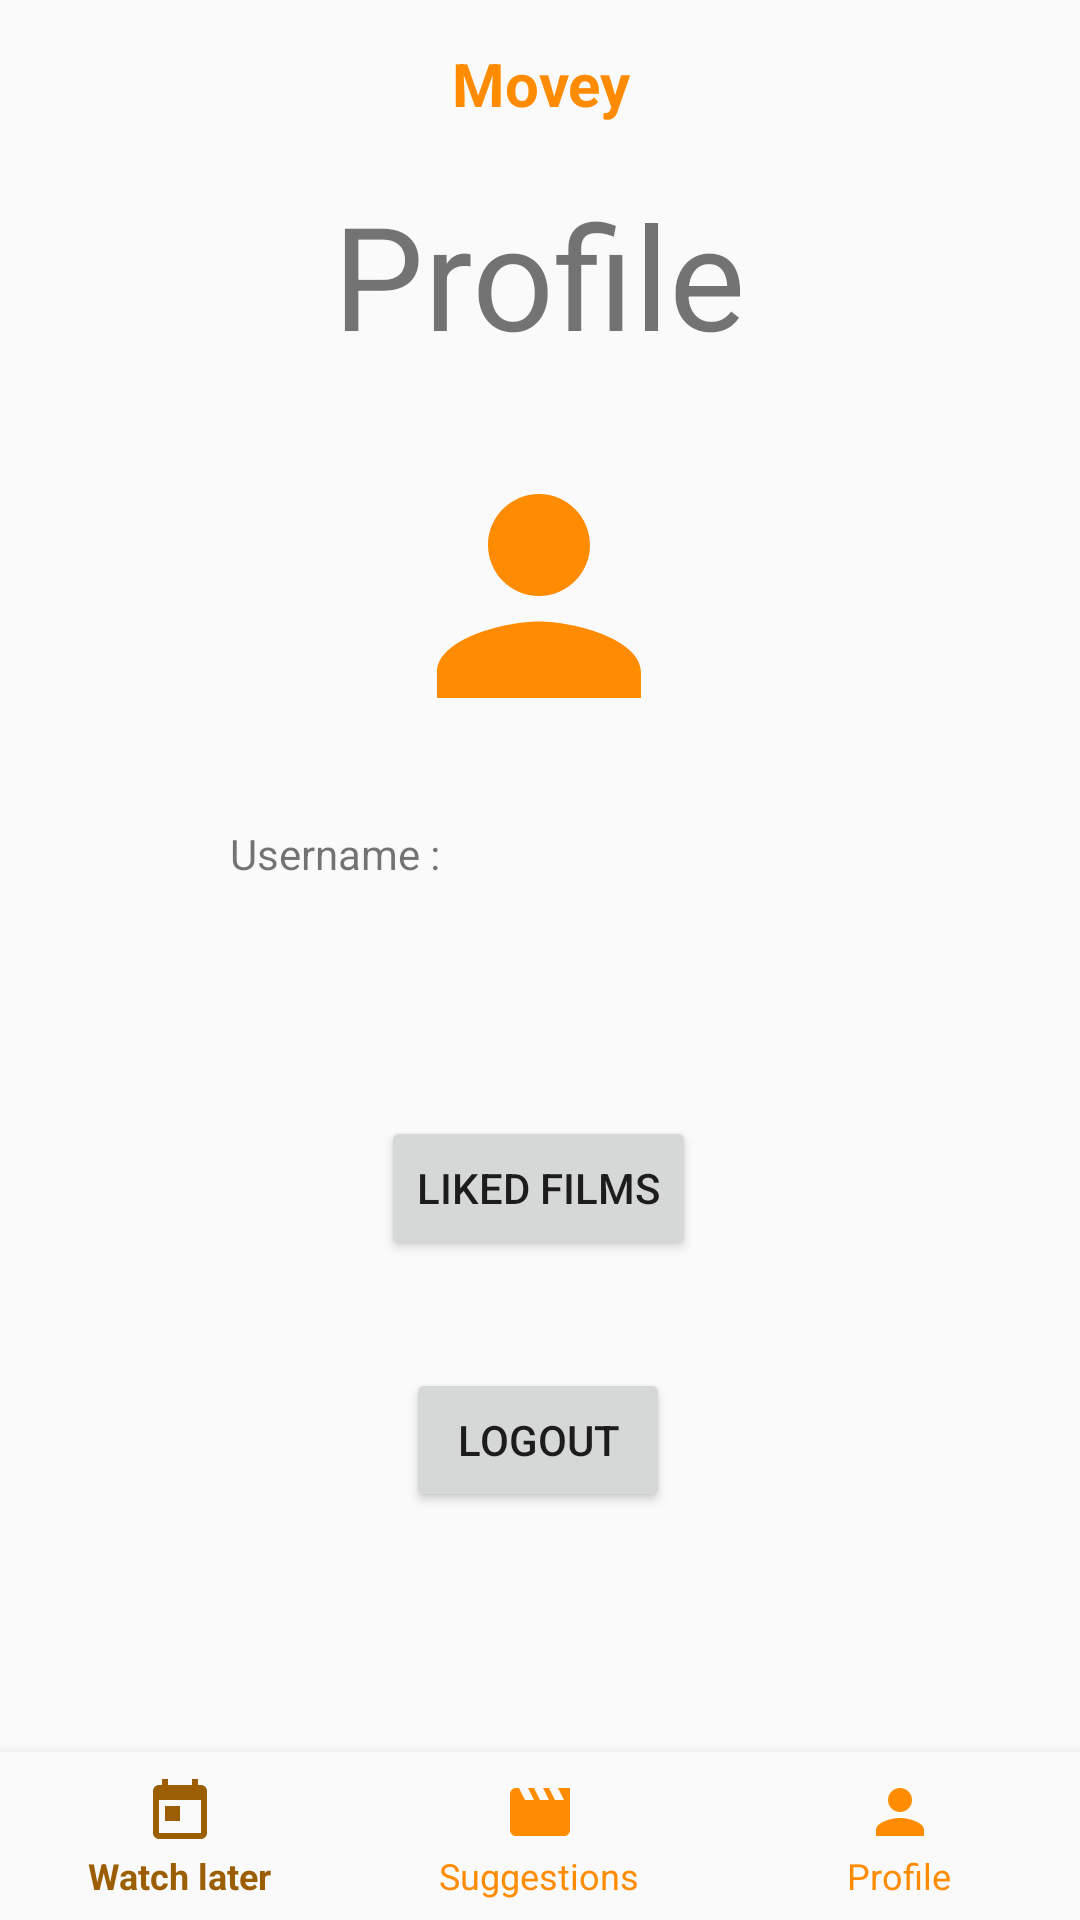

Android layout source for this screen:
<!-- AndroidManifest.xml: application theme Theme.AppCompat.Light.NoActionBar -->
<!-- res/layout/activity_profile.xml -->
<?xml version="1.0" encoding="utf-8"?>
<RelativeLayout xmlns:android="http://schemas.android.com/apk/res/android"
    xmlns:app="http://schemas.android.com/apk/res-auto"
    xmlns:tools="http://schemas.android.com/tools"
    android:layout_width="match_parent"
    android:layout_height="match_parent"
    tools:context=".ProfileActivity">

    <androidx.constraintlayout.widget.ConstraintLayout
        android:layout_width="match_parent"
        android:layout_height="match_parent">

        <com.google.android.material.bottomnavigation.BottomNavigationView
            android:id="@+id/bot_nav"
            android:layout_width="match_parent"
            android:layout_height="wrap_content"
            android:background="?android:attr/windowBackground"
            android:textAlignment="center"
            app:itemIconTint="@drawable/selector"
            app:itemTextColor="@drawable/selector"
            app:layout_constraintBottom_toBottomOf="parent"
            app:menu="@menu/menu_nav">

        </com.google.android.material.bottomnavigation.BottomNavigationView>

        <TextView
            android:id="@+id/textView3"
            android:layout_width="wrap_content"
            android:layout_height="wrap_content"
            android:text="Profile"
            android:textSize="48sp"
            app:layout_constraintBottom_toBottomOf="parent"
            app:layout_constraintEnd_toEndOf="parent"
            app:layout_constraintHorizontal_bias="0.498"
            app:layout_constraintLeft_toLeftOf="parent"
            app:layout_constraintRight_toRightOf="parent"
            app:layout_constraintStart_toStartOf="parent"
            app:layout_constraintTop_toTopOf="@+id/topbar_profile"
            app:layout_constraintVertical_bias="0.103" />

        <androidx.appcompat.widget.Toolbar
            android:id="@+id/topbar_profile"
            android:layout_width="match_parent"
            android:layout_height="?attr/actionBarSize"
            android:background="@drawable/topbar_grad"
            android:elevation="4dp">

            <TextView
                android:layout_width="match_parent"
                android:layout_height="wrap_content"
                android:layout_marginHorizontal="@dimen/activity_horizontal_margin"
                android:gravity="center"
                android:text="@string/app_name"
                android:textColor="@color/colorPrimary"
                android:textSize="20sp"
                android:textStyle="bold" />

        </androidx.appcompat.widget.Toolbar>

        <TextView
            android:id="@+id/profile_username"
            android:layout_width="wrap_content"
            android:layout_height="wrap_content"
            android:text="Username :"
            app:layout_constraintBottom_toBottomOf="parent"
            app:layout_constraintEnd_toEndOf="parent"
            app:layout_constraintHorizontal_bias="0.264"
            app:layout_constraintStart_toStartOf="parent"
            app:layout_constraintTop_toTopOf="parent"
            app:layout_constraintVertical_bias="0.443" />

        <TextView
            android:id="@+id/profile_user"
            android:layout_width="wrap_content"
            android:layout_height="wrap_content"
            android:layout_marginStart="64dp"
            app:layout_constraintBottom_toBottomOf="parent"
            app:layout_constraintStart_toEndOf="@+id/profile_username"
            app:layout_constraintTop_toTopOf="parent"
            app:layout_constraintVertical_bias="0.442" />

        <Button
            android:id="@+id/logout_button"
            android:layout_width="wrap_content"
            android:layout_height="wrap_content"
            android:layout_marginBottom="80dp"
            android:text="logout"
            app:layout_constraintBottom_toTopOf="@+id/bot_nav"
            app:layout_constraintEnd_toEndOf="parent"
            app:layout_constraintHorizontal_bias="0.498"
            app:layout_constraintStart_toStartOf="parent" />

        <ImageView
            android:id="@+id/usr_image"
            android:layout_width="150dp"
            android:layout_height="102dp"
            android:layout_marginTop="24dp"
            android:maxWidth="50px"
            android:minWidth="200px"
            app:layout_constraintEnd_toEndOf="parent"
            app:layout_constraintHorizontal_bias="0.498"
            app:layout_constraintStart_toStartOf="parent"
            app:layout_constraintTop_toBottomOf="@+id/textView3"
            app:srcCompat="@drawable/ic_person_black_18dp" />

        <Button
            android:id="@+id/liked_films"
            android:layout_width="wrap_content"
            android:layout_height="wrap_content"
            android:layout_marginBottom="164dp"
            android:text="Liked Films"
            app:layout_constraintBottom_toTopOf="@+id/bot_nav"
            app:layout_constraintEnd_toEndOf="parent"
            app:layout_constraintHorizontal_bias="0.498"
            app:layout_constraintStart_toStartOf="parent" />
    </androidx.constraintlayout.widget.ConstraintLayout>

</RelativeLayout>
<!-- resources referenced by this layout -->
<resources>
  <color name="colorPrimary">#FF8C00</color>
  <dimen name="activity_horizontal_margin">20dp</dimen>
  <!-- drawable ic_person_black_18dp (drawable) -->
  <vector xmlns:android="http://schemas.android.com/apk/res/android"
      android:width="18dp"
      android:height="18dp"
      android:viewportWidth="24"
      android:viewportHeight="24">
    <path
        android:pathData="M12,12c2.21,0 4,-1.79 4,-4s-1.79,-4 -4,-4 -4,1.79 -4,4 1.79,4 4,4zM12,14c-2.67,0 -8,1.34 -8,4v2h16v-2c0,-2.66 -5.33,-4 -8,-4z"
        android:fillColor="@color/colorPrimary"/>
  </vector>
  <!-- drawable selector (drawable) -->
  <?xml version="1.0" encoding="utf-8"?>
  <selector xmlns:android="http://schemas.android.com/apk/res/android">
  
      <item
          android:state_selected="true"
          android:color="@color/colorPrimaryDark"/>
  
      <item
          android:state_selected="false"
          android:color="@color/colorPrimary"/>
  
  </selector>
  <string name="app_name">Movey</string>
  <color name="colorPrimaryDark">#9C5E02</color>
</resources>
